Run: headless pygame with SDL's dummy video driver; simulated clock (each Clock.tick advances the game by its frame time, no real sleeping); random seed 0; keys injected as events and as key.get_pressed() state; no mouse input.
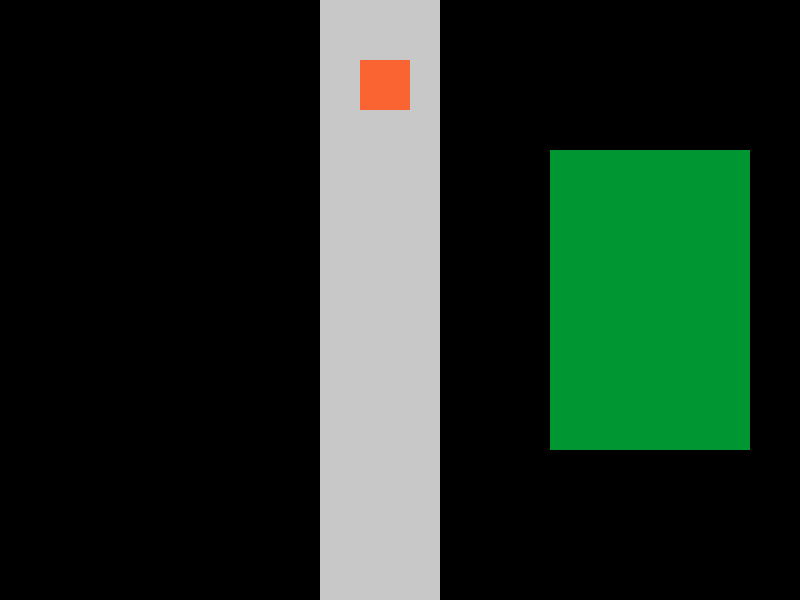
Frame 1 of 4 · flips 1–60 · no input
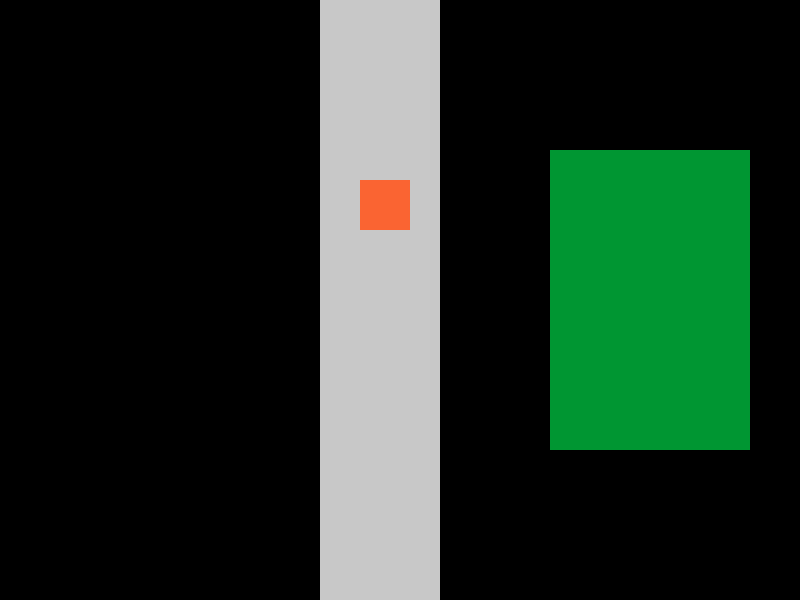
Frame 2 of 4 · flips 61–180 · tapped SPACE, RETURN · held RIGHT (→), D
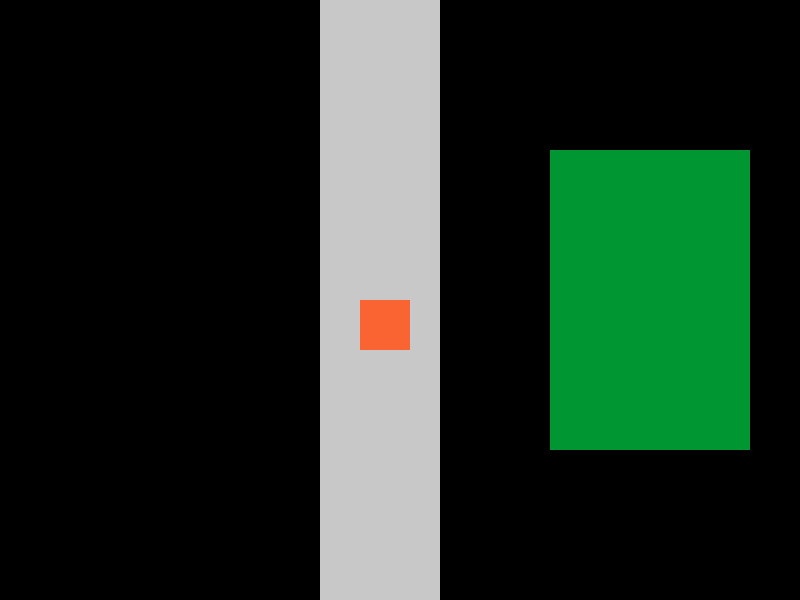
Frame 3 of 4 · flips 181–300 · held DOWN (↓), S
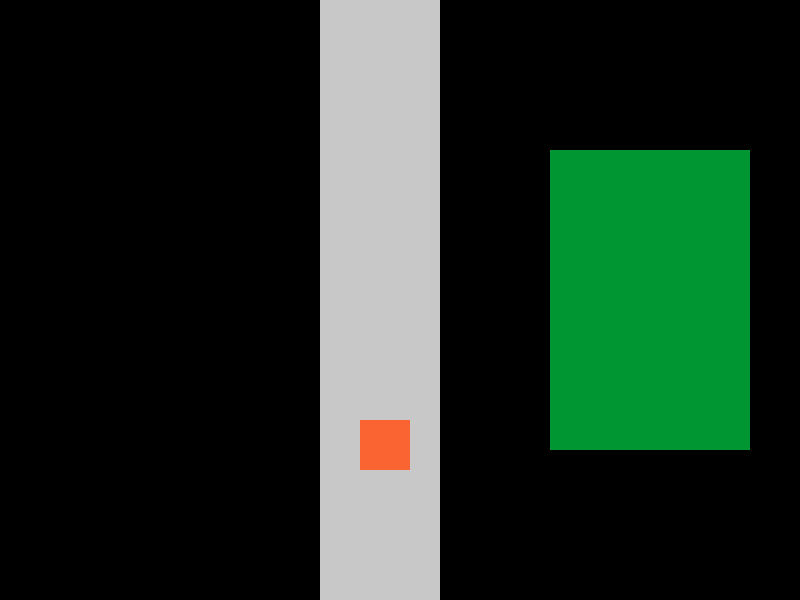
Frame 4 of 4 · flips 301–420 · held LEFT (←), A, UP (↑), W

The pygame program that drew these frames:

import pygame
import time
import random
from enum import Enum
pygame.init()
screen = pygame.display.set_mode((800, 600))
mealList=['Bread','Potatoes']
possibleFoods = ['Bread', 'Potatoes', 'Waffles']
Done=False

CustomerState = Enum('CustomerState', 'onStreet goingToShop inShop goingUpShop leavingShop')

class Customer:
	x=360
	y=0
	budget = 5
	desiredMeal = ['Waffles']
	state = CustomerState.onStreet
	def __init__(self, desiredMeal, budget):
		self.budget=budget
		self.desiredMeal=desiredMeal

	def __str__(self):
		return str(self.x)+", "+str(self.y)+", "+str(self.budget)+", "+self.desiredMeal

customers = []


def moveCustomers():
	for c in customers:
		if not c.state == 'CustomerState.onStreet':
			c.y += 1
		elif c.state == 'CustomerState.goingToShop':
			c.x += 1

def generateCustomer():
	customer = Customer(possibleFoods[random.randrange(0,len(possibleFoods))],random.randrange(2,20))
	customers.append(customer)
	return customer
generateCustomer()
for i in customers:
	print(i)
customerSpawnTime=time.time()
while not Done:
	screen.fill((0,0,0))
	rect = pygame.Rect(320,0,120,600)
	pygame.draw.rect(screen, (200, 200, 200), rect)
	if time.time()-customerSpawnTime>=5:
		generateCustomer()
		customerSpawnTime=time.time()
	rect = pygame.Rect(550,150,200,300)
	pygame.draw.rect(screen, (0, 150, 50), rect)
	moveCustomers()
	for i in customers:
		if i.y==360 and i.desiredMeal in mealList and i.state == 'CustomerState.onStreet':
			print("yay! a customer entered with the meal of: " + i.desiredMeal)
			i.state = CustomerState.goingToShop
		if i.x==600:
			x
		# print(i)

		rect = pygame.Rect(i.x,i.y,50,50)
		pygame.draw.rect(screen, (250, 100, 50), rect)
	# print("")
	for event in pygame.event.get():
		if event.type == pygame.QUIT:
			done = True
	pygame.display.flip()
